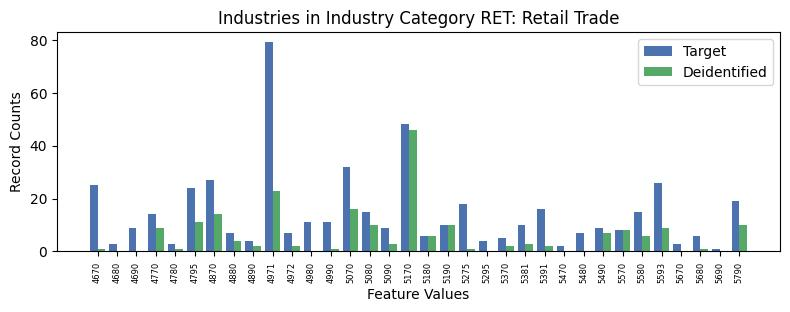

The table this chart was drawn from, first rows:
, INDP, count_target, count_deidentified
12, 4670, 25, 1.0
22, 4680, 3, 0.0
6, 4690, 9, 0.0
18, 4770, 14, 9.0
33, 4780, 3, 1.0
20, 4795, 24, 11.0
15, 4870, 27, 14.0
16, 4880, 7, 4.0
31, 4890, 4, 2.0
5, 4971, 79, 23.0
27, 4972, 7, 2.0
25, 4980, 11, 0.0
10, 4990, 11, 1.0
13, 5070, 32, 16.0
7, 5080, 15, 10.0
30, 5090, 9, 3.0
1, 5170, 48, 46.0
14, 5180, 6, 6.0
8, 5190, 10, 10.0
3, 5275, 18, 1.0
29, 5295, 4, 0.0
4, 5370, 5, 2.0
24, 5381, 10, 3.0
11, 5391, 16, 2.0
32, 5470, 2, 0.0
23, 5480, 7, 0.0
2, 5490, 9, 7.0
21, 5570, 8, 8.0
17, 5580, 15, 6.0
9, 5593, 26, 9.0
26, 5670, 3, 0.0
28, 5680, 6, 1.0
19, 5690, 1, 0.0
0, 5790, 19, 10.0
